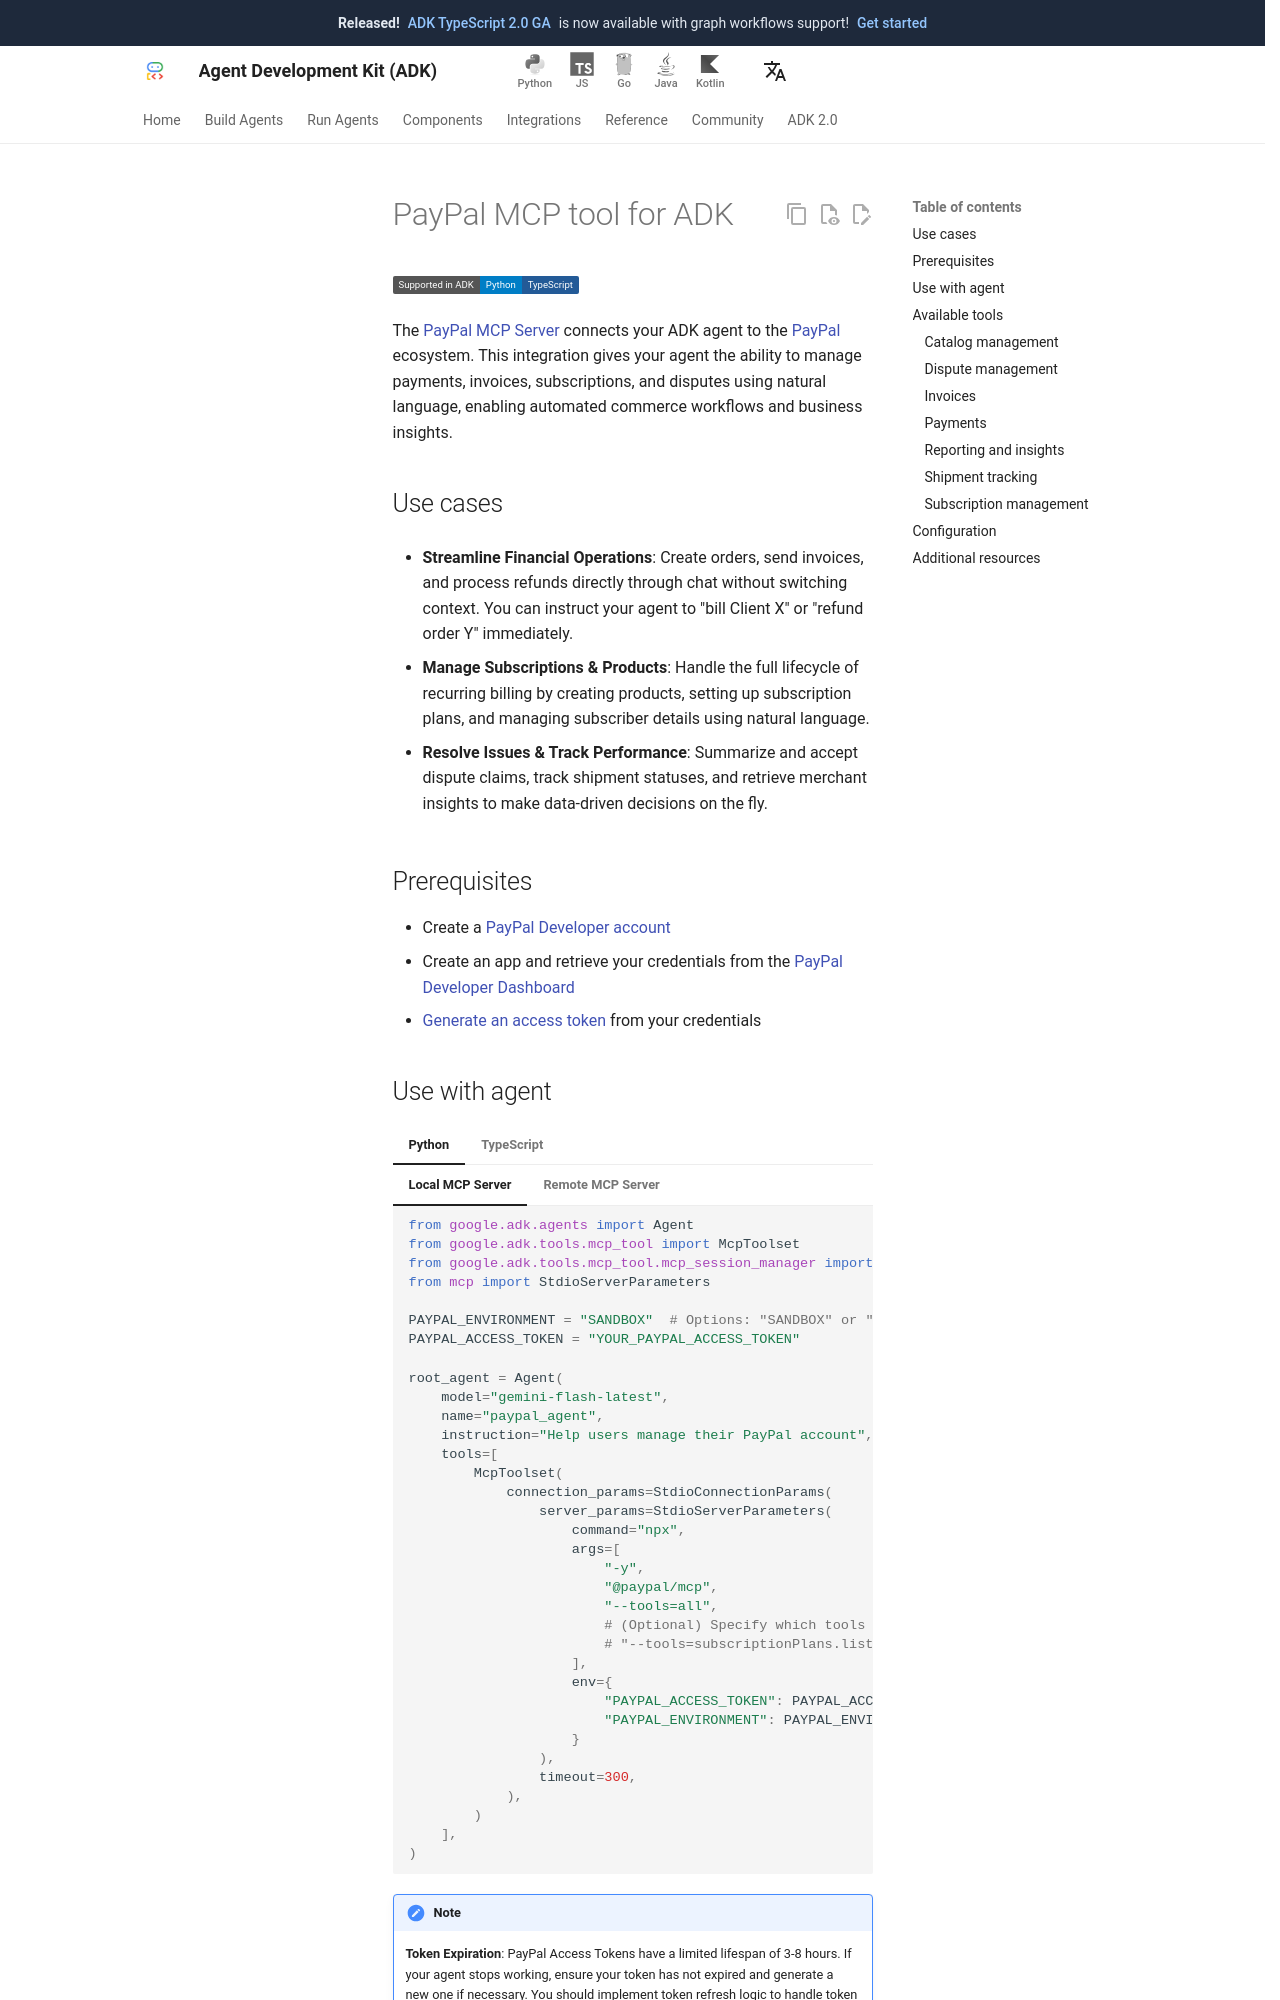

repository: adk-labs/adk-docs · page: integrations/paypal/index.html · generator: mkdocs

---
catalog_title: Paypal
catalog_description: Manage payments, send invoices, and handle subscriptions
catalog_icon: /integrations/assets/paypal.png
catalog_tags: ["mcp"]
---

# PayPal MCP tool for ADK

<div class="language-support-tag">
  <span class="lst-supported">Supported in ADK</span><span class="lst-python">Python</span><span class="lst-typescript">TypeScript</span>
</div>

The [PayPal MCP Server](https://github.com/paypal/paypal-mcp-server) connects
your ADK agent to the [PayPal](https://www.paypal.com/) ecosystem. This
integration gives your agent the ability to manage payments, invoices,
subscriptions, and disputes using natural language, enabling automated commerce
workflows and business insights.

## Use cases

- **Streamline Financial Operations**: Create orders, send invoices, and process
  refunds directly through chat without switching context. You can instruct your
  agent to "bill Client X" or "refund order Y" immediately.

- **Manage Subscriptions & Products**: Handle the full lifecycle of recurring
  billing by creating products, setting up subscription plans, and managing
  subscriber details using natural language.

- **Resolve Issues & Track Performance**: Summarize and accept dispute claims,
  track shipment statuses, and retrieve merchant insights to make data-driven
  decisions on the fly.

## Prerequisites

- Create a [PayPal Developer account](https://developer.paypal.com/)
- Create an app and retrieve your credentials from the
  [PayPal Developer Dashboard](https://developer.paypal.com/)
- [Generate an access token](https://developer.paypal.com/reference/get-an-access-token/)
  from your credentials
